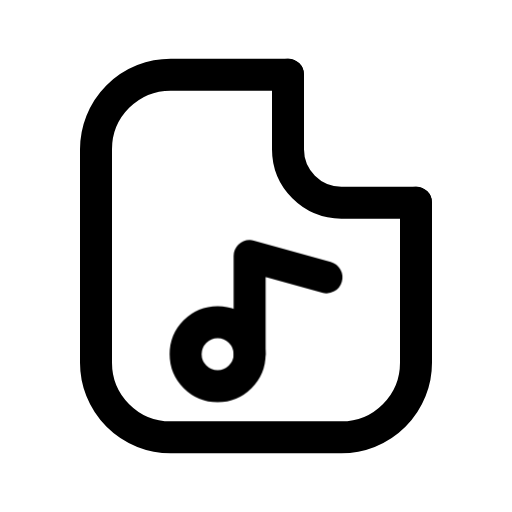
t = 0.00 s
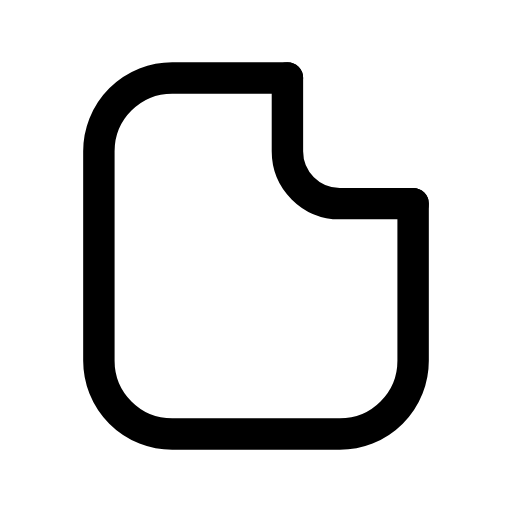
t = 0.13 s
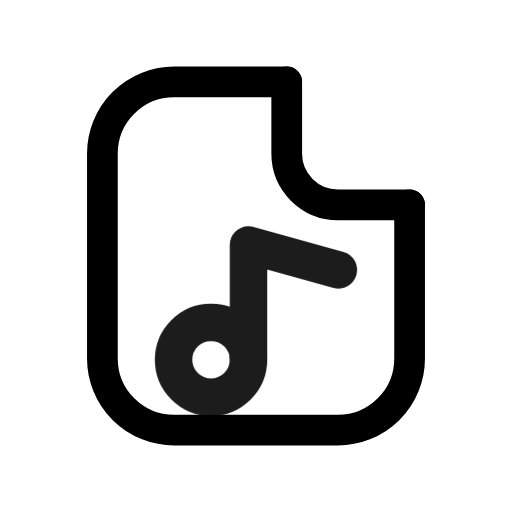
t = 0.28 s
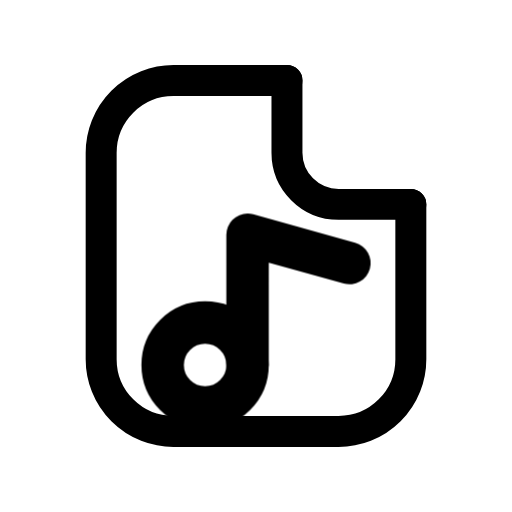
t = 0.41 s
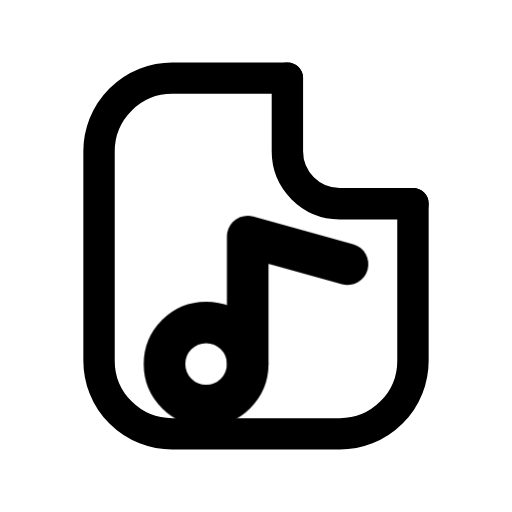
t = 0.50 s
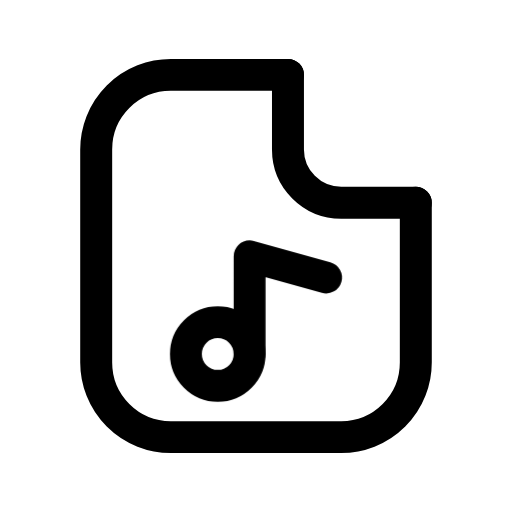
t = 0.65 s

The animated SVG that drew these frames (rendered in a browser with its animation timeline set to each time). Animation: 2 CSS @keyframes rules; one cycle of 0.80 s, repeats indefinitely.

<svg xmlns="http://www.w3.org/2000/svg" viewBox="0 0 24 24" width="24" height="24" class="rd-a-file-audio" data-rd-animate="hover"><style>.rd-a-file-audio{overflow:visible}.rd-a-file-audio *{transform-box:view-box}.rd-a-file-audio .base{transform-origin:12px 12px}.rd-a-file-audio .badge{transform-box:fill-box;transform-origin:center}@media (prefers-reduced-motion:no-preference){.rd-a-file-audio[data-rd-animate="hover"]:hover .base,:hover>.rd-a-file-audio[data-rd-animate="parent"] .base,.rd-a-file-audio[data-rd-animate="play"] .base,.rd-a-file-audio[data-rd-animate="loop"] .base{animation:rd-file-audio-base calc(0.7s*var(--rd-speed,1)) ease-in-out}.rd-a-file-audio[data-rd-animate="hover"]:hover .badge,:hover>.rd-a-file-audio[data-rd-animate="parent"] .badge,.rd-a-file-audio[data-rd-animate="play"] .badge,.rd-a-file-audio[data-rd-animate="loop"] .badge{animation:rd-file-audio-badge calc(0.8s*var(--rd-speed,1)) cubic-bezier(.34,1.3,.5,1)}.rd-a-file-audio[data-rd-animate="loop"] *{animation-iteration-count:infinite!important}@keyframes rd-file-audio-base{0%,100%{scale:1}40%{scale:.96}}@keyframes rd-file-audio-badge{0%,100%{scale:1;opacity:1}22%{scale:.1;opacity:0}62%{scale:1.3;opacity:1}}}</style><g fill="none" stroke="currentColor" stroke-linecap="round" stroke-linejoin="round" stroke-width="1.5"><g class="base"><path d="M13.5 3.5H8A3.5 3.5 0 0 0 4.5 7v10A3.5 3.5 0 0 0 8 20.5h8a3.5 3.5 0 0 0 3.5-3.5V9.5"/><path d="M13.5 3.5V7A2.5 2.5 0 0 0 16 9.5h3.5"/></g><g class="badge"><circle cx="10.2" cy="16.6" r="1.5"/><path d="M11.7 16.6V12l3.6 1"/></g></g></svg>
